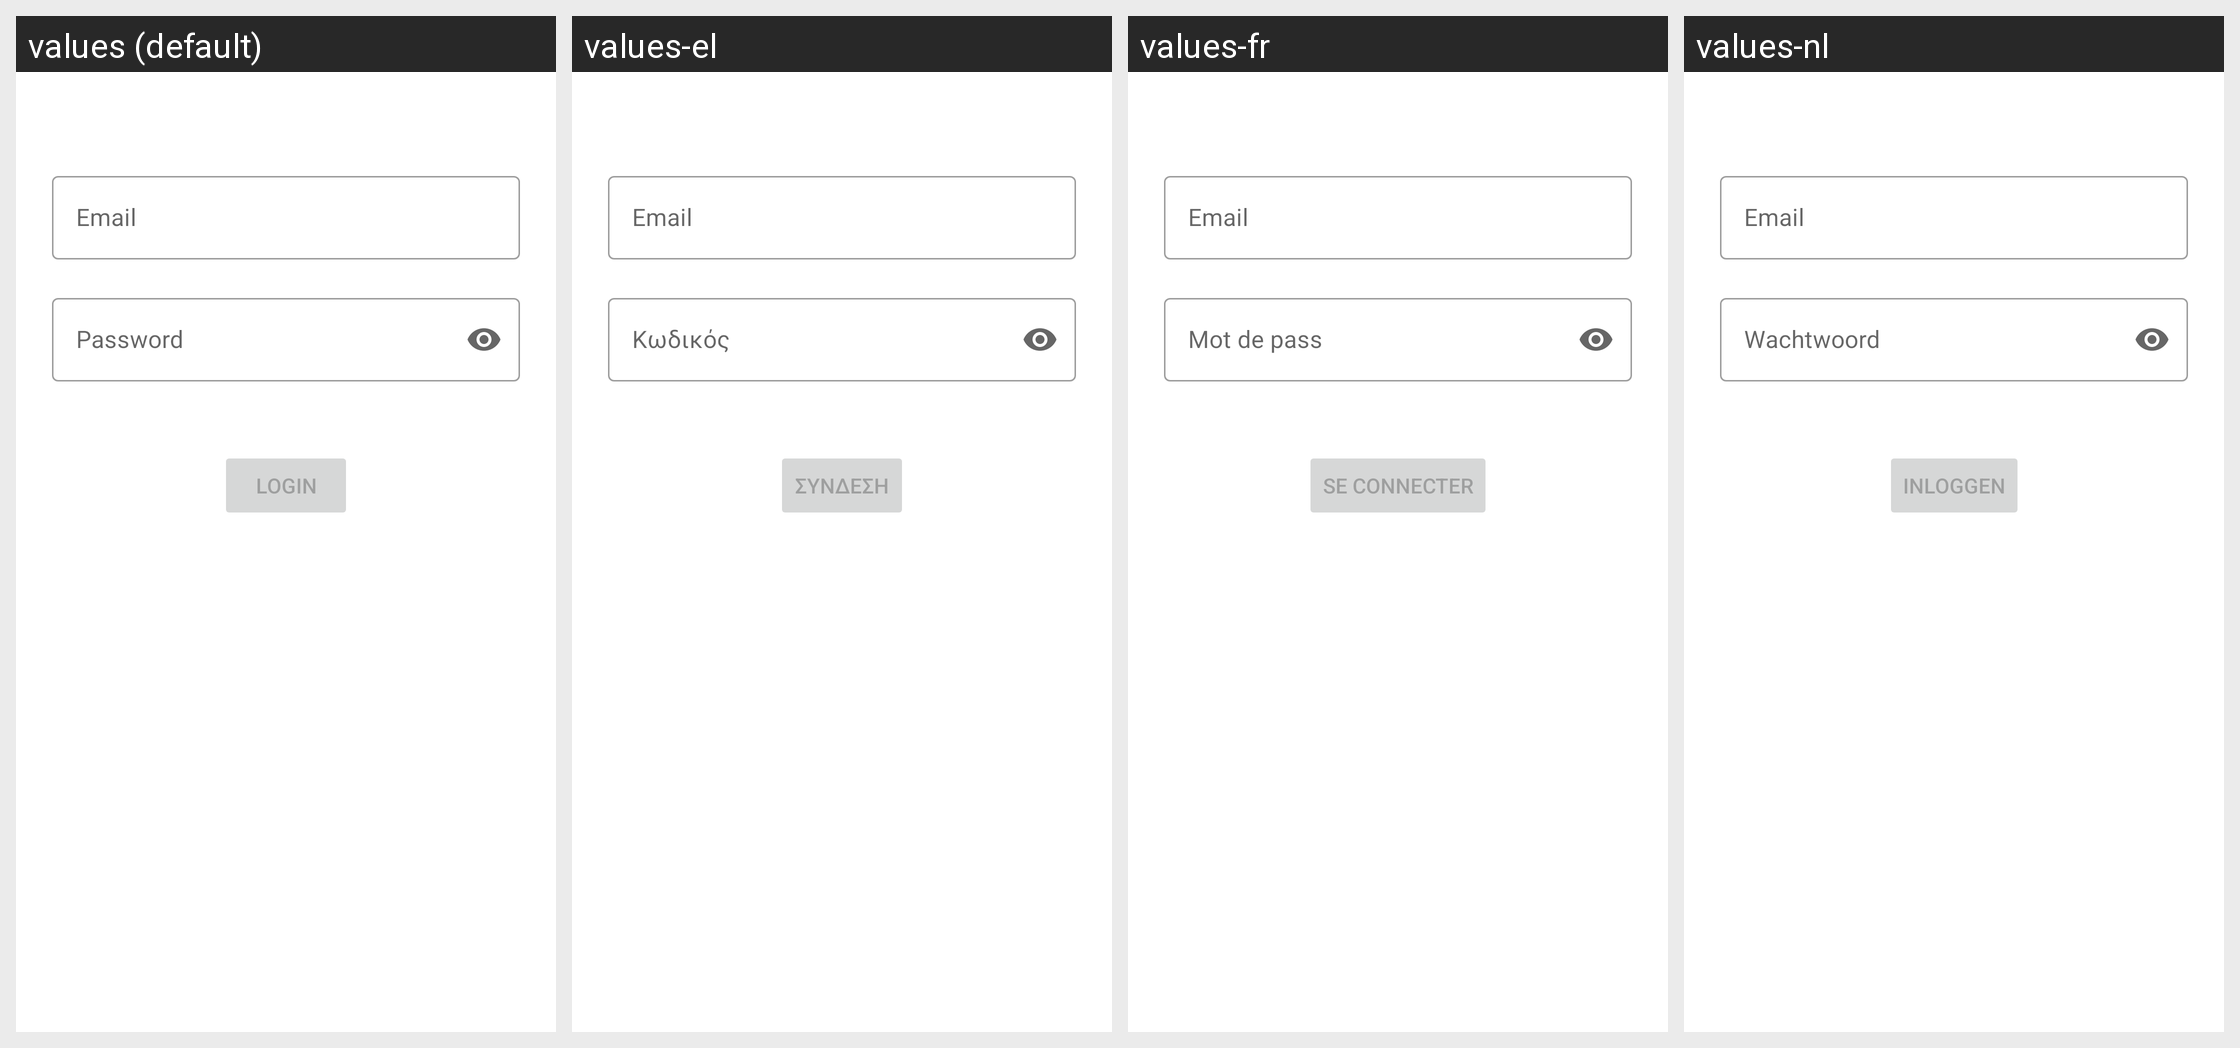

For this localized Android screen grid, give each drawn string resource with its value in every locale shown.
Android screen res/layout/activity_login.xml rendered under 4 locales, left to right: values (default), values-el, values-fr, values-nl. Device: Nexus 5 (rendered at 1080×1920; each locale shown at half size, 540×960, under a caption strip naming it); theme Theme.BookMe.
Strings drawn on this screen, with the default value and each locale's value (text and hints the layout hard-codes appear in the picture but are not listed):

prompt_email
  values: Email
  values-el: Email  [not translated; the default value is used]
  values-fr: Email  [not translated; the default value is used]
  values-nl: Email  [not translated; the default value is used]

prompt_password
  values: Password
  values-el: Κωδικός
  values-fr: Mot de pass
  values-nl: Wachtwoord

login
  values: Login
  values-el: Συνδεση
  values-fr: Se connecter
  values-nl: Inloggen
